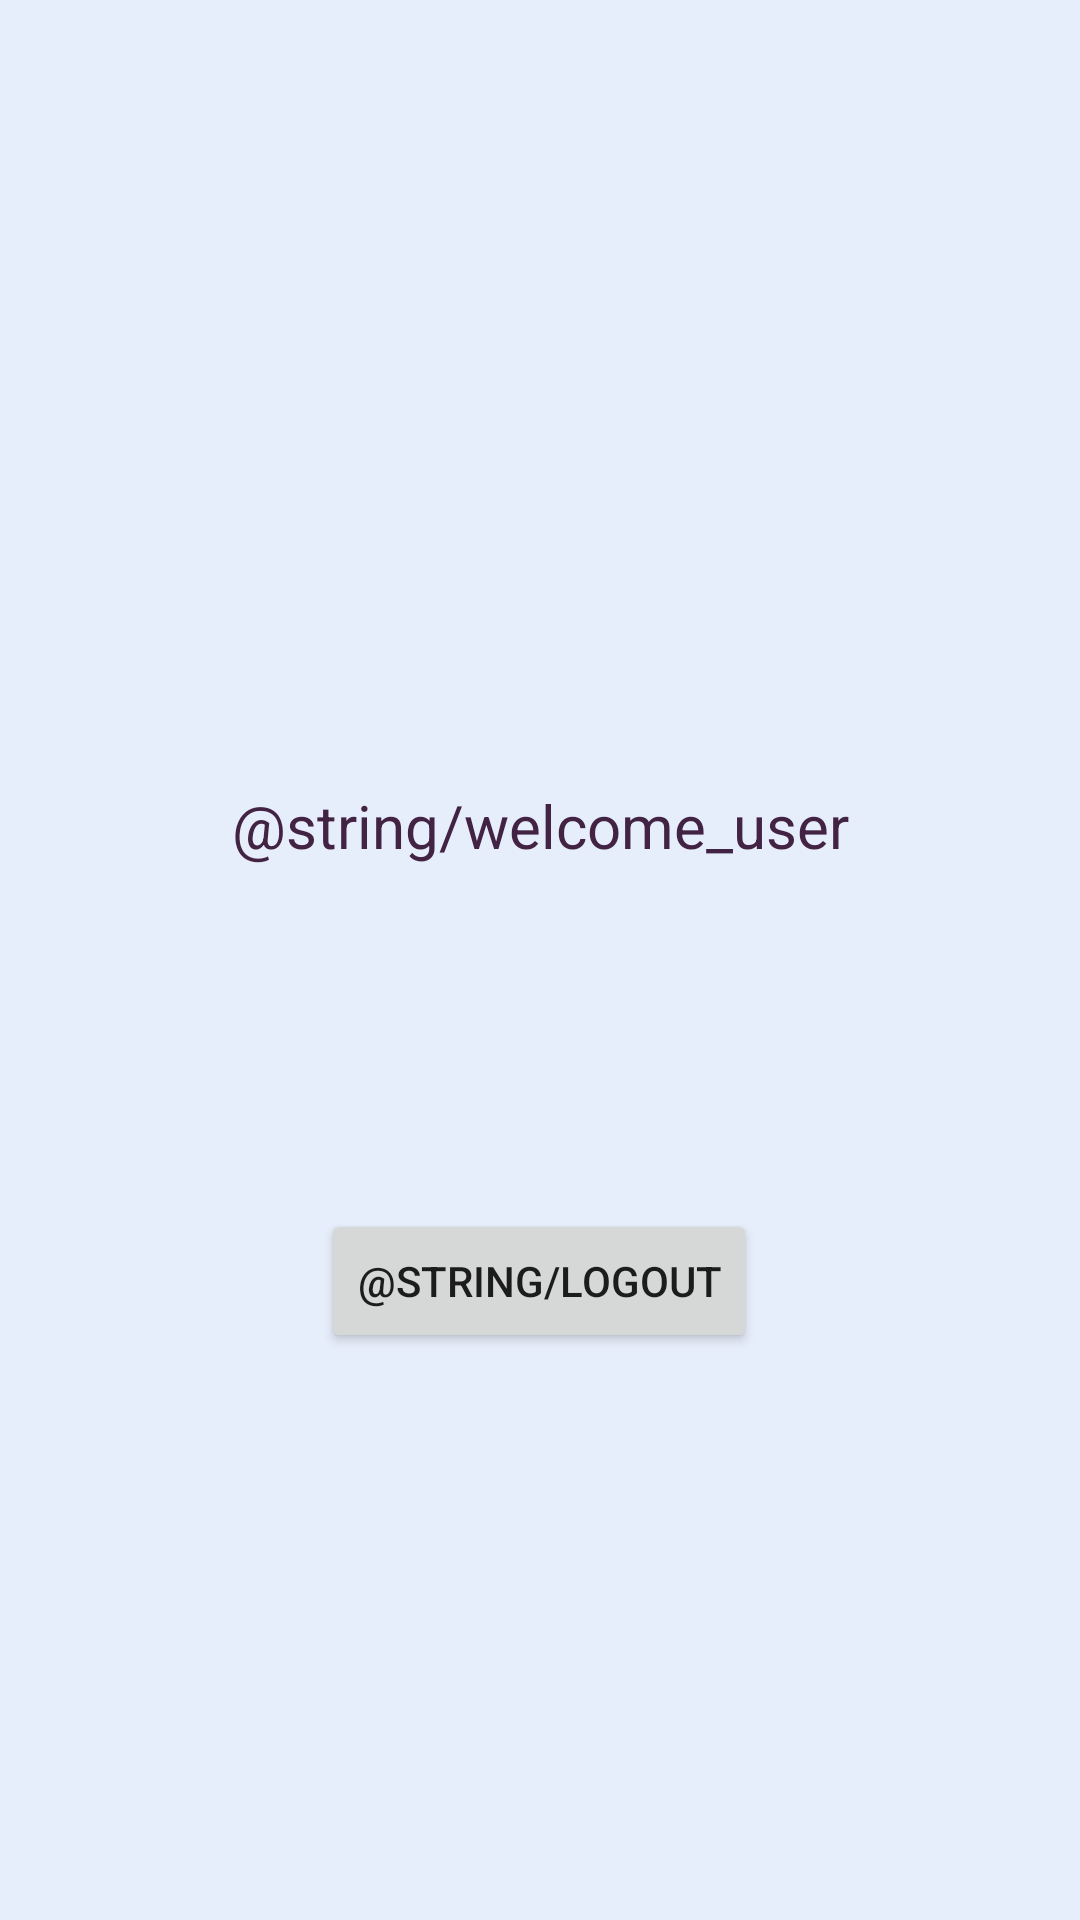

Android layout source for this screen:
<!-- AndroidManifest.xml: application theme Theme.Password_Manager -->
<!-- res/layout/activity_main.xml -->
<?xml version="1.0" encoding="utf-8"?>
<androidx.constraintlayout.widget.ConstraintLayout xmlns:android="http://schemas.android.com/apk/res/android"
    xmlns:app="http://schemas.android.com/apk/res-auto"
    xmlns:tools="http://schemas.android.com/tools"
    android:layout_width="match_parent"
    android:layout_height="match_parent"
    android:background="@color/awesomeWhite"
    tools:context=".MainActivity">

    <TextView
        android:id="@+id/welTv"
        android:layout_width="269dp"
        android:layout_height="61dp"
        android:text="@string/welcome_user"
        android:textAlignment="center"
        android:textColor="@color/dpurp"
        android:textSize="20sp"
        app:layout_constraintBottom_toBottomOf="parent"
        app:layout_constraintLeft_toLeftOf="parent"
        app:layout_constraintRight_toRightOf="parent"
        app:layout_constraintTop_toTopOf="parent"
        app:layout_constraintVertical_bias="0.452" />

    <Button
        android:id="@+id/Logout"
        android:layout_width="wrap_content"
        android:layout_height="wrap_content"
        android:text="@string/logout"
        app:layout_constraintBottom_toBottomOf="parent"
        app:layout_constraintEnd_toEndOf="parent"
        app:layout_constraintHorizontal_bias="0.498"
        app:layout_constraintStart_toStartOf="parent"
        app:layout_constraintTop_toBottomOf="@+id/welTv"
        app:layout_constraintVertical_bias="0.298" />

</androidx.constraintlayout.widget.ConstraintLayout>
<!-- resources referenced by this layout -->
<resources>
  <color name="awesomeWhite">#E7EEFB</color>
  <color name="dpurp">#432344</color>
  <style name="Theme.Password_Manager" parent="Theme.MaterialComponents.DayNight.DarkActionBar">
          
          <item name="colorPrimary">@color/coolYellow</item>
          <item name="colorPrimaryVariant">@color/dpurp</item>
          <item name="colorOnPrimary">@color/white</item>
          <item name="actionMenuTextColor">@color/dpurp</item>
          
          <item name="colorSecondary">@color/teal_200</item>
          <item name="colorSecondaryVariant">@color/teal_700</item>
          <item name="colorOnSecondary">@color/black</item>
          
          <item name="android:statusBarColor" tools:targetApi="l">?attr/colorPrimaryVariant</item>
          
      </style>
  <color name="coolYellow">#FFC03D</color>
  <color name="white">#FFFFFFFF</color>
  <color name="teal_200">#FF03DAC5</color>
  <color name="teal_700">#FF018786</color>
  <color name="black">#FF000000</color>
</resources>
